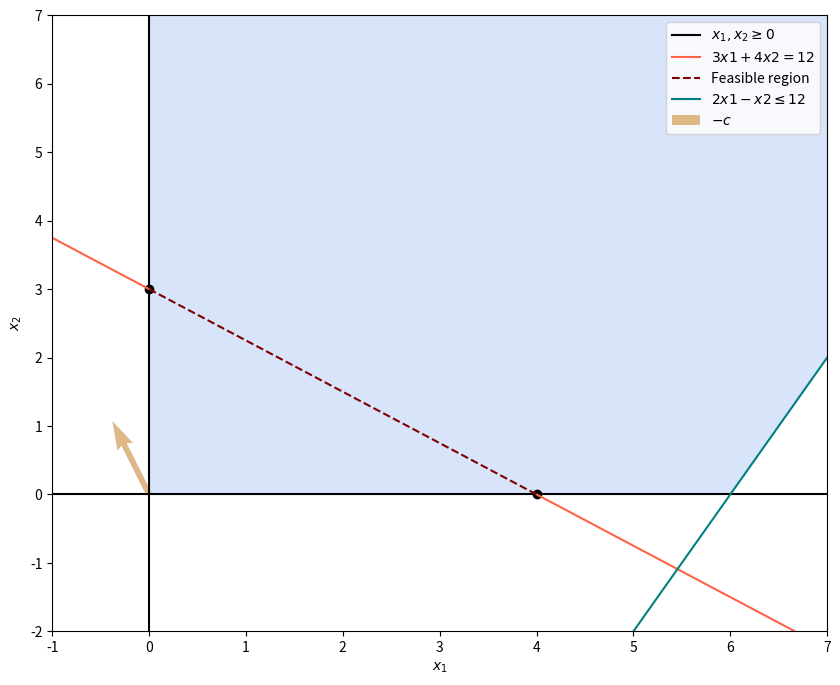

This figure's Python source:
import numpy as np
import matplotlib.pyplot as plt
from matplotlib.pyplot import figure

# min z = x1 - 2x2
# 3x1 + 4x2 = 12
# 2x1 - x2 <= 12
# x1,x2 >= 0


c = np.array([1,-2])
c = c/np.sqrt(np.sum(c**2))
print(c)

# Restr 1 outside region
# 3x1 + 4x2 = 12
x0_1 = np.linspace(-2,0,500) 
x0_2 = np.linspace(4,7,1000)

y1_1 = (12-3*x0_1)/4
y1_2 = (12-3*x0_2)/4

# Rest 1 region
x1 = np.linspace(0,4,1000)
y_reg = (12-3*x1)/4


# Restr 2
# 2x1 - x2 <= 12
x2 = np.linspace(-5,10,2000)
y2 = 2*x2 - 12

# Filling point
x_fill = np.linspace(-5,10,2000)
y_fill = (12-3*x_fill)/4


# Plot

# Plot restrictions

figure(figsize=(10,8))

plt.axvline(0.0, color = "black",label = "$x_1,x_2 \geq 0$")
plt.axhline(0.0, color = "black")
plt.plot(x0_1,y1_1,color = "tomato",label = "$3x1 + 4x2 = 12$")
plt.plot(x0_2,y1_2,color = "tomato")

plt.plot(x1,y_reg,color = "maroon", linestyle = "--", label = "Feasible region")
plt.plot(x2,y2,color = "teal",label="$2x1 - x2 \leq 12$")

# Feasible region

plt.fill_between(x_fill,
                np.maximum(np.zeros(len(x_fill)),2*x_fill - 12 ),
                10,
                where=x2 >= 0,
                color='cornflowerblue',
                 alpha=0.25)


# Plot -c
o = np.array([0,0])
plt.quiver(*o, -c[0], -c[1], units = 'xy', scale = 1 ,color = "burlywood", label = "$-c$")

# Plot points

xs = [0,4]
ys = [3,0]

plt.scatter(xs,ys,color = "black")


# Plot settings
plt.xlabel("$x_1$")
plt.ylabel("$x_2$")
plt.legend()
plt.axis("on")

plt.xlim(-1,7)
plt.ylim(-2,7)

plt.savefig("Ej10.pdf")
plt.show()
